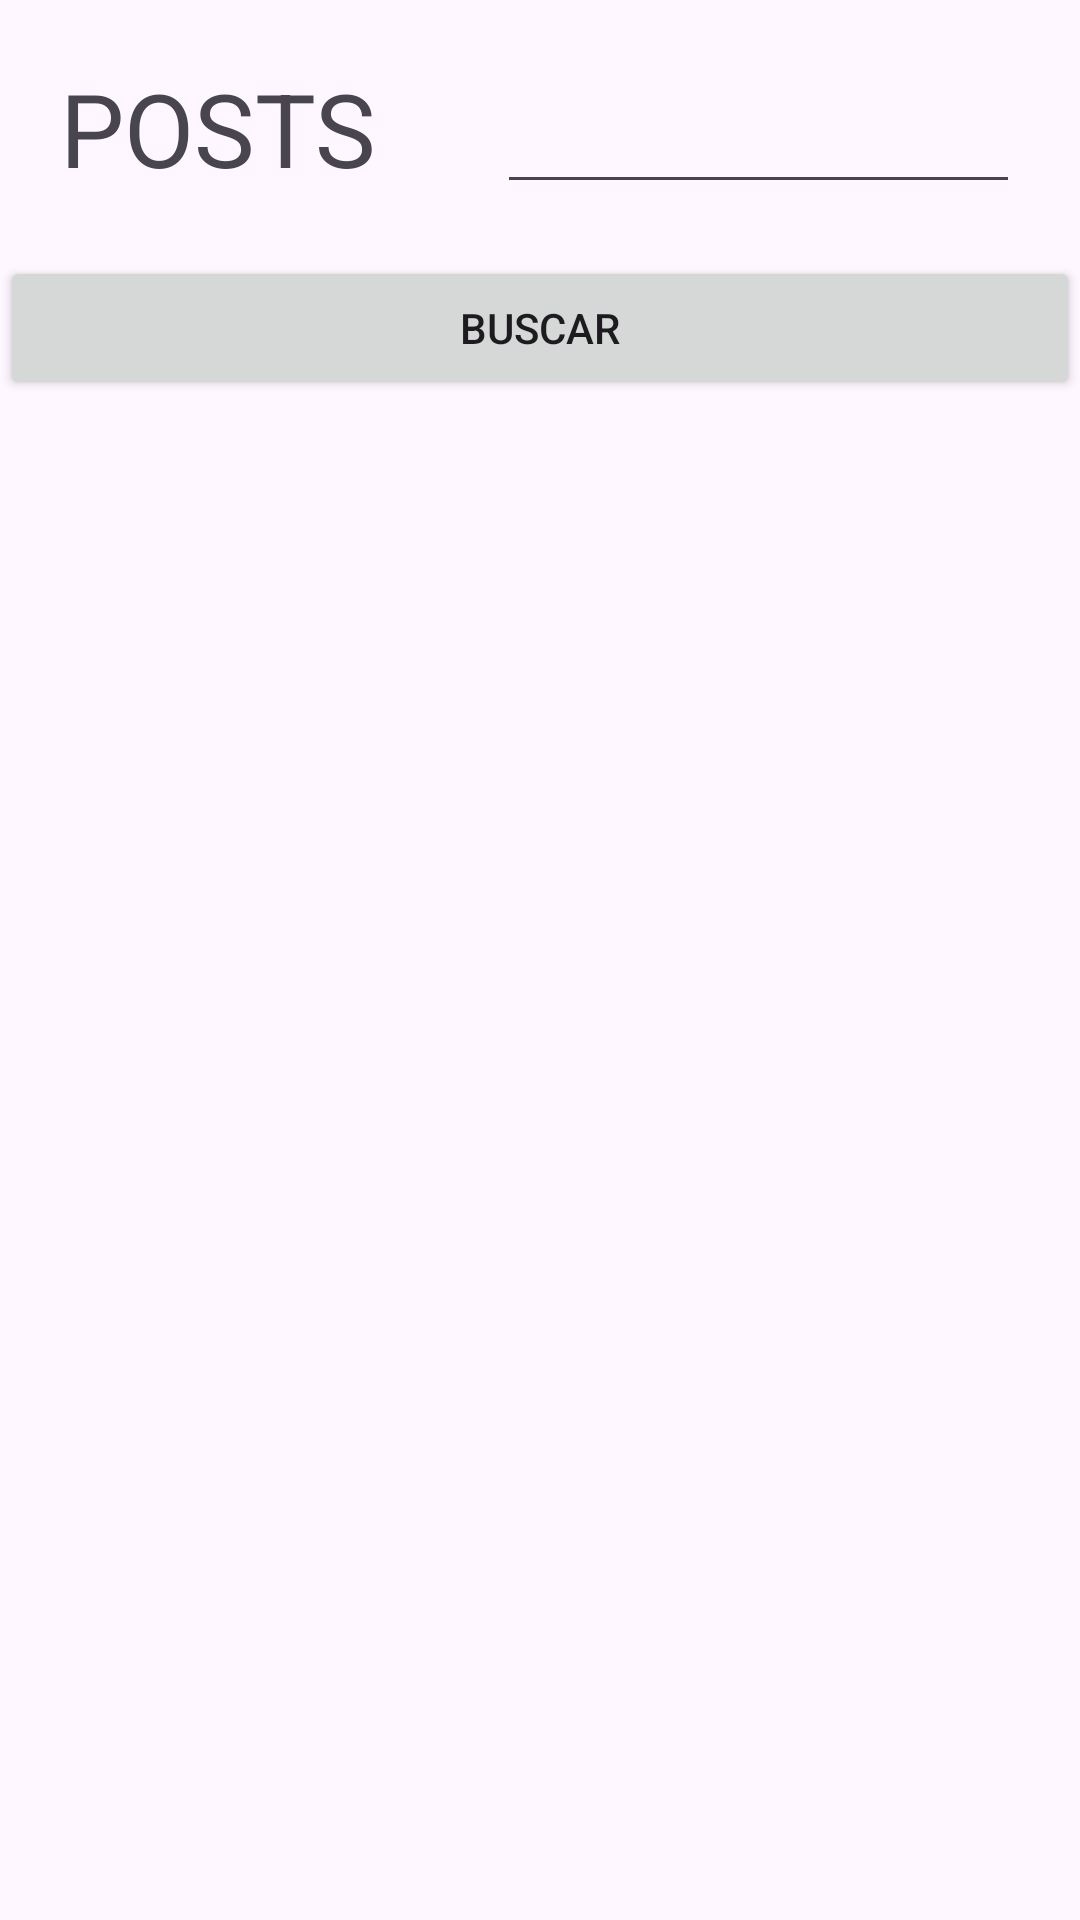

Android layout source for this screen:
<!-- AndroidManifest.xml: application theme Theme.Tarea2_2_Grupo5 -->
<!-- res/layout/activity_activitibuscar.xml -->
<?xml version="1.0" encoding="utf-8"?>
<LinearLayout xmlns:android="http://schemas.android.com/apk/res/android"
    xmlns:app="http://schemas.android.com/apk/res-auto"
    xmlns:tools="http://schemas.android.com/tools"
    android:layout_width="match_parent"
    android:layout_height="match_parent"
    android:orientation="vertical"
    tools:context=".Activitibuscar">

    <LinearLayout
        android:layout_width="match_parent"
        android:layout_height="wrap_content"
        android:orientation="horizontal">

        <TextView
            android:id="@+id/textView"
            android:layout_width="wrap_content"
            android:layout_height="wrap_content"
            android:layout_margin="20dp"
            android:text="POSTS"
            android:textSize="34sp" />

        <EditText
            android:id="@+id/txtid"
            android:layout_width="0dp"
            android:layout_height="wrap_content"
            android:layout_margin="20dp"
            android:layout_weight="1"
            android:maxLength="3"
            android:ems="10"
            android:inputType="number"
            android:text="" />

    </LinearLayout>

    <Button
        android:id="@+id/btnbuscarid"
        android:layout_width="match_parent"
        android:layout_height="wrap_content"
        android:text="Buscar" />

    <ListView
        android:id="@+id/list_id"
        android:layout_width="match_parent"
        android:layout_height="match_parent" />


</LinearLayout>
<!-- resources referenced by this layout -->
<resources>
  <style name="Theme.Tarea2_2_Grupo5" parent="Base.Theme.Tarea2_2_Grupo5" />
  <style name="Base.Theme.Tarea2_2_Grupo5" parent="Theme.Material3.DayNight.NoActionBar">
          
          
      </style>
</resources>
